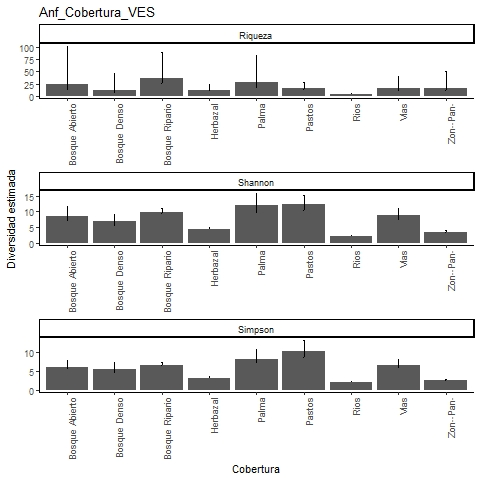

Data behind this chart, as committed beside it:
, Site, Diversity, Observed, Estimator, s.e., LCL, UCL, n, S.obs, SC
1, Bosque Ripario, Species richness, 22, 36.97, 13.68, 25.25, 90.91, 504, 22, 0.9881
2, Bosque Ripario, Shannon diversity, 9.579, 9.915, 0.527, 9.579, 10.95, 504, 22, 0.9881
3, Bosque Ripario, Simpson diversity, 6.389, 6.459, 0.377, 6.389, 7.197, 504, 22, 0.9881
4, Bosque Abierto, Species richness, 11, 23.26, 16.82, 12.63, 103.1, 52, 11, 0.9046
5, Bosque Abierto, Shannon diversity, 6.977, 8.568, 1.63, 6.977, 11.76, 52, 11, 0.9046
6, Bosque Abierto, Simpson diversity, 5.408, 5.92, 0.956, 5.408, 7.793, 52, 11, 0.9046
7, Pastos, Species richness, 14, 15.96, 2.6, 14.27, 28.12, 50, 14, 0.9231
8, Pastos, Shannon diversity, 10.48, 12.42, 1.439, 10.48, 15.25, 50, 14, 0.9231
9, Pastos, Simpson diversity, 8.621, 10.21, 1.469, 8.621, 13.09, 50, 14, 0.9231
10, Palma, Species richness, 16, 28.07, 12.97, 18.17, 83.22, 69, 16, 0.8994
11, Palma, Shannon diversity, 9.894, 12.14, 1.94, 9.894, 15.95, 69, 16, 0.8994
12, Palma, Simpson diversity, 7.336, 8.09, 1.277, 7.336, 10.59, 69, 16, 0.8994
13, Vias, Species richness, 12, 15.93, 5.208, 12.55, 40.28, 59, 12, 0.9334
14, Vias, Shannon diversity, 7.596, 8.75, 1.192, 7.596, 11.09, 59, 12, 0.9334
15, Vias, Simpson diversity, 5.89, 6.432, 0.899, 5.89, 8.193, 59, 12, 0.9334
16, Zonas Pantanosas, Species richness, 11, 15.48, 7.17, 11.49, 51.79, 294, 11, 0.9898
17, Zonas Pantanosas, Shannon diversity, 3.42, 3.511, 0.226, 3.42, 3.953, 294, 11, 0.9898
18, Zonas Pantanosas, Simpson diversity, 2.593, 2.607, 0.12, 2.593, 2.842, 294, 11, 0.9898
19, Herbazal, Species richness, 10, 11, 2.258, 10.07, 23.96, 232, 10, 0.9915
20, Herbazal, Shannon diversity, 4.362, 4.466, 0.278, 4.362, 5.011, 232, 10, 0.9915
21, Herbazal, Simpson diversity, 2.996, 3.022, 0.257, 2.996, 3.525, 232, 10, 0.9915
22, Rios, Species richness, 3, 3, 0.479, 3, 4.49, 48, 3, 1
23, Rios, Shannon diversity, 2.169, 2.219, 0.156, 2.169, 2.524, 48, 3, 1
24, Rios, Simpson diversity, 2.061, 2.108, 0.12, 2.061, 2.344, 48, 3, 1
25, Bosque Denso, Species richness, 8, 12.36, 6.985, 8.479, 47.74, 33, 8, 0.9109
26, Bosque Denso, Shannon diversity, 5.697, 6.859, 1.223, 5.697, 9.257, 33, 8, 0.9109
27, Bosque Denso, Simpson diversity, 4.755, 5.388, 0.928, 4.755, 7.206, 33, 8, 0.9109
